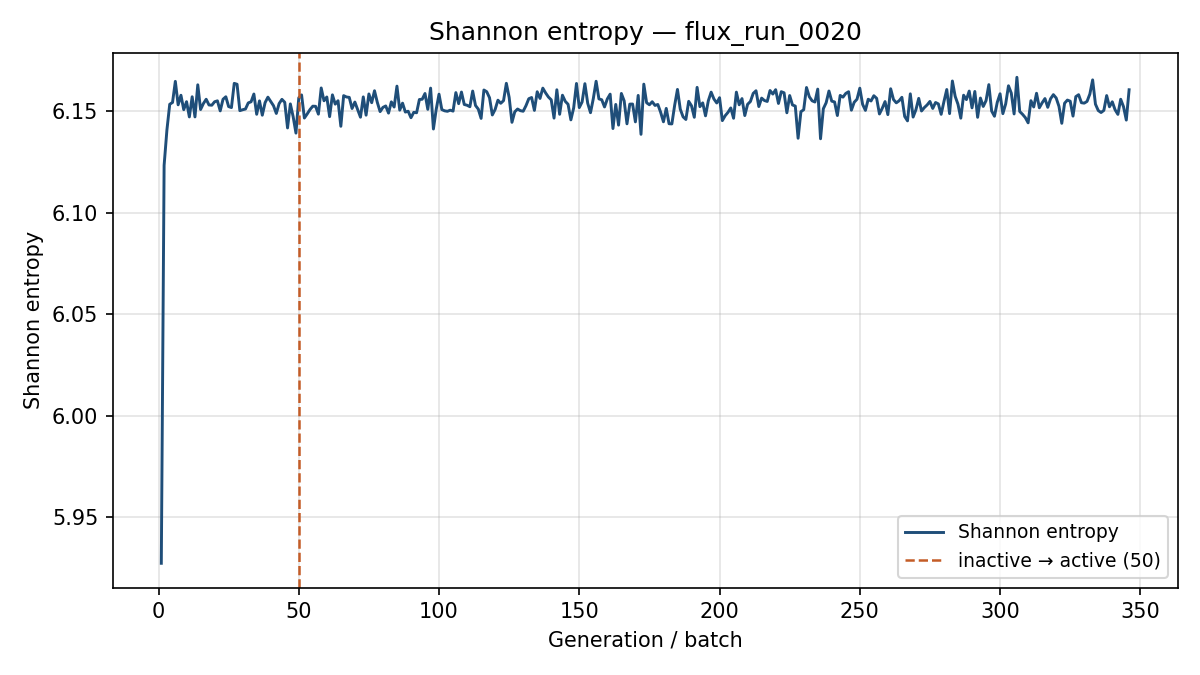

Values plotted in this chart, from the file beside it:
generation, shannon_entropy, k_generation
1, 5.927, 0.9591
2, 6.123, 1.001
3, 6.141, 0.9757
4, 6.154, 0.9532
5, 6.154, 0.9439
6, 6.165, 0.9456
7, 6.153, 0.942
8, 6.158, 0.926
9, 6.151, 0.9482
10, 6.155, 0.9503
11, 6.147, 0.9579
12, 6.157, 0.9347
13, 6.147, 0.9348
14, 6.163, 0.9354
15, 6.151, 0.9498
16, 6.154, 0.9517
17, 6.156, 0.9462
18, 6.153, 0.9432
19, 6.153, 0.9543
20, 6.155, 0.9496
21, 6.155, 0.9491
22, 6.15, 0.9524
23, 6.156, 0.9496
24, 6.157, 0.9378
25, 6.152, 0.9341
26, 6.152, 0.9478
27, 6.164, 0.9364
28, 6.163, 0.9433
29, 6.15, 0.9393
30, 6.151, 0.9329
31, 6.151, 0.9438
32, 6.154, 0.9568
33, 6.155, 0.9376
34, 6.159, 0.9312
35, 6.149, 0.9489
36, 6.155, 0.9326
37, 6.148, 0.956
38, 6.154, 0.9398
39, 6.157, 0.9488
40, 6.155, 0.9408
41, 6.153, 0.9619
42, 6.149, 0.9528
43, 6.154, 0.9403
44, 6.156, 0.9473
45, 6.155, 0.9384
46, 6.142, 0.9482
47, 6.154, 0.9403
48, 6.147, 0.9382
49, 6.139, 0.9569
50, 6.157, 0.9432
51, 6.158, 0.9645
52, 6.147, 0.9406
53, 6.149, 0.9554
54, 6.151, 0.9586
55, 6.153, 0.9571
56, 6.153, 0.9533
57, 6.149, 0.9382
58, 6.162, 0.9493
59, 6.155, 0.9478
60, 6.157, 0.9492
... 286 more rows
